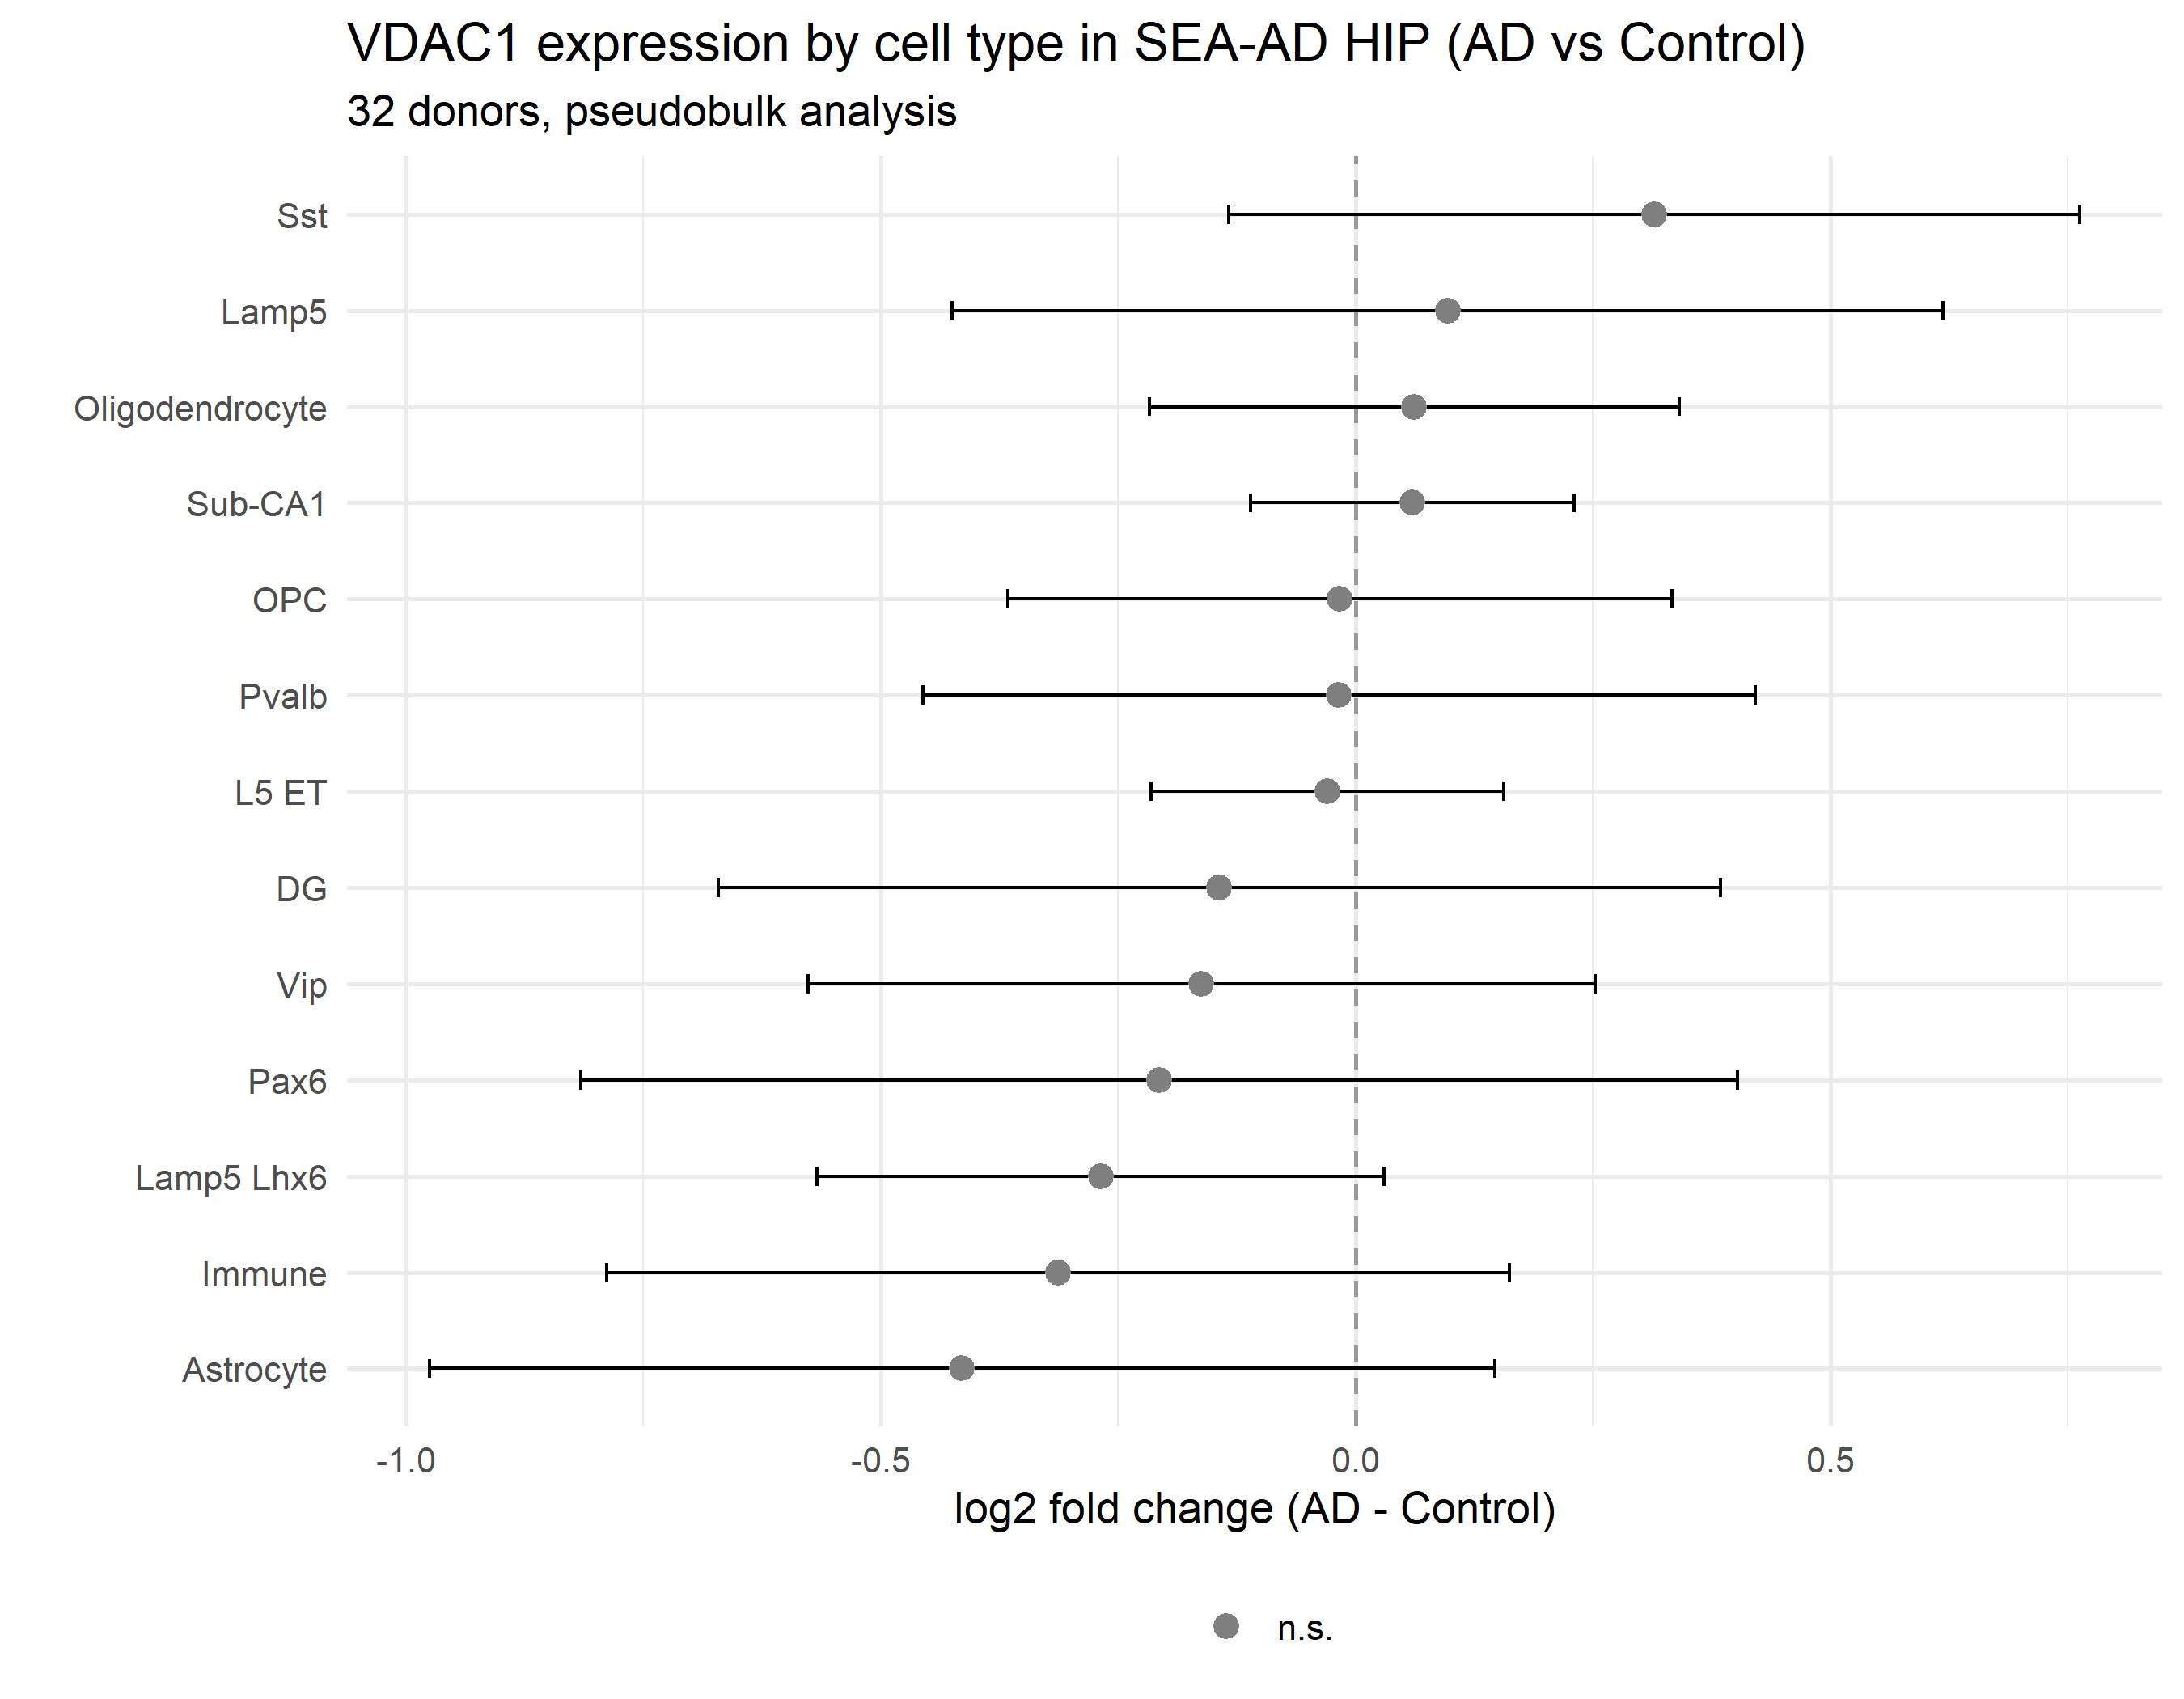

The table this chart was drawn from, first rows:
cell_type, n_AD, n_Control, log2FC, SE, p, p_adj
Sncg, 15, 3, , , , 
Ependymal, 18, 3, , , , 
Endothelial, 3, 1, , , , 
VLMC & Perivascular, 21, 3, , , , 
CA2-4, 22, 3, , , , 
L6 CT, 13, 3, , , , 
Chandelier, 7, 2, , , , 
Astrocyte, 28, 4, -0.4144, 0.2861, 0.2288, 0.8538
Immune, 28, 4, -0.3135, 0.2425, 0.2627, 0.8538
Lamp5 Lhx6, 24, 4, -0.2684, 0.1523, 0.1579, 0.8538
Pax6, 20, 4, -0.207, 0.3108, 0.55, 0.8935
Vip, 27, 4, -0.1622, 0.2113, 0.488, 0.8935
DG, 27, 4, -0.1434, 0.2691, 0.63, 0.8935
L5 ET, 16, 4, -0.02989, 0.09474, 0.7561, 0.8935
Pvalb, 19, 4, -0.01735, 0.2237, 0.9419, 0.9419
OPC, 28, 4, -0.01649, 0.1783, 0.9301, 0.9419
Sub-CA1, 27, 4, 0.06004, 0.08686, 0.4991, 0.8935
Oligodendrocyte, 28, 4, 0.06189, 0.1424, 0.6837, 0.8935
Lamp5, 25, 4, 0.09712, 0.2662, 0.7307, 0.8935
Sst, 20, 4, 0.3144, 0.2285, 0.2305, 0.8538
